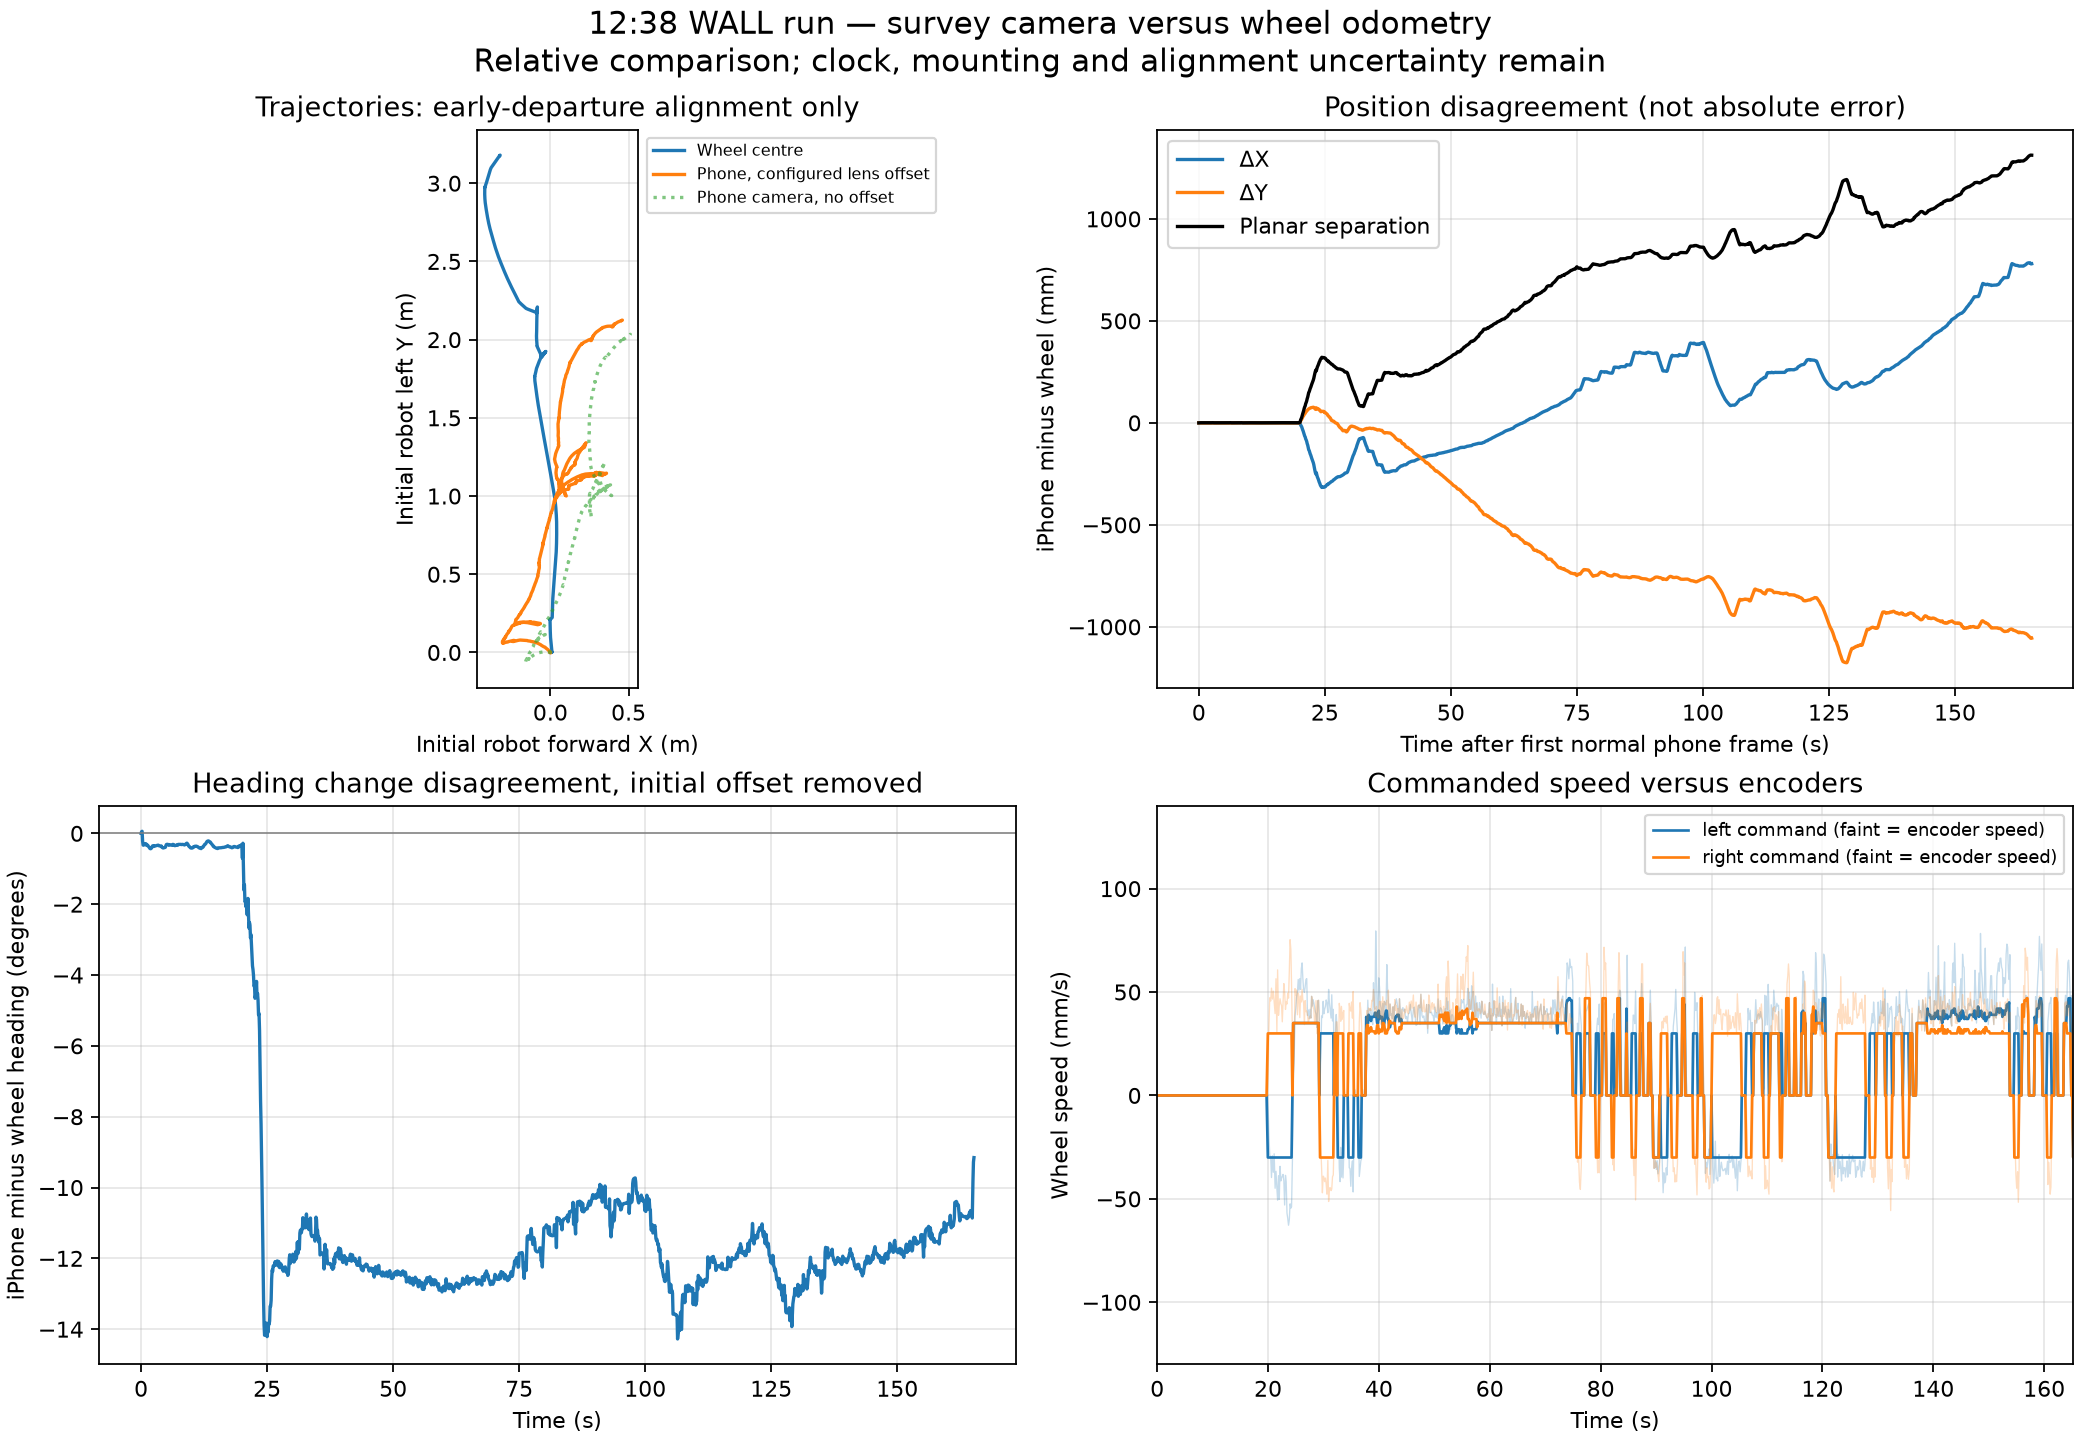

The table this chart was drawn from, first rows:
time_s, wheel_x_m, wheel_y_m, phone_body_x_m, phone_body_y_m, dx_m, dy_m, heading_difference_deg
0.0, 0.0, 0.0, 0.0, 0.0, 0.0, 0.0, 0.0
0.09999, 0.0, 0.0, 0.0001155, 0.0001904, 0.0001155, 0.0001904, 0.04562
0.2, 0.0, 0.0, 7.876056416342191e-05, 0.0002871, 7.876056416342191e-05, 0.0002871, 0.05854
0.3, 0.0, 0.0, 0.0001607, -0.0003161, 0.0001607, -0.0003161, -0.2212
0.4, 0.0, 0.0, 0.0001858, -0.0005432, 0.0001858, -0.0005432, -0.3319
0.4999, 0.0, 0.0, 0.0001453, -0.0005324, 0.0001453, -0.0005324, -0.3348
0.5999, 0.0, 0.0, 0.00012, -0.0004519, 0.00012, -0.0004519, -0.3061
0.6999, 0.0, 0.0, 8.323529049150944e-05, -0.0004234, 8.323529049150944e-05, -0.0004234, -0.3008
0.7999, 0.0, 0.0, 9.619529734999734e-05, -0.0003762, 9.619529734999734e-05, -0.0003762, -0.2961
0.8999, 0.0, 0.0, 8.527742058475186e-05, -0.0003492, 8.527742058475186e-05, -0.0003492, -0.2894
0.9999, 0.0, 0.0, 9.073136281488292e-05, -0.0002182, 9.073136281488292e-05, -0.0002182, -0.3008
1.1, 0.0, 0.0, 0.0003367, -0.0001993, 0.0003367, -0.0001993, -0.3433
1.2, 0.0, 0.0, 0.000228, -0.0003855, 0.000228, -0.0003855, -0.3269
1.3, 0.0, 0.0, 0.0001868, -0.0004337, 0.0001868, -0.0004337, -0.3329
1.4, 0.0, 0.0, 0.0002128, -0.0004985, 0.0002128, -0.0004985, -0.3576
1.5, 0.0, 0.0, 0.0002307, -0.0005219, 0.0002307, -0.0005219, -0.3775
1.6, 0.0, 0.0, 0.0001814, -0.0005104, 0.0001814, -0.0005104, -0.39
1.7, 0.0, 0.0, 0.0001911, -0.0005534, 0.0001911, -0.0005534, -0.4187
1.8, 0.0, 0.0, 0.0001786, -0.0005842, 0.0001786, -0.0005842, -0.4313
1.9, 0.0, 0.0, 0.0001677, -0.0005876, 0.0001677, -0.0005876, -0.4341
2, 0.0, 0.0, 0.0001405, -0.0005315, 0.0001405, -0.0005315, -0.4235
2.1, 0.0, 0.0, 0.0001191, -0.0005018, 0.0001191, -0.0005018, -0.4102
2.2, 0.0, 0.0, 0.0001194, -0.000443, 0.0001194, -0.000443, -0.3728
2.3, 0.0, 0.0, 0.0001259, -0.000407, 0.0001259, -0.000407, -0.3516
2.4, 0.0, 0.0, 0.0002243, -0.0003944, 0.0002243, -0.0003944, -0.3503
2.5, 0.0, 0.0, 0.0004108, -0.0004001, 0.0004108, -0.0004001, -0.3526
2.6, 0.0, 0.0, 0.0006862, -0.0004566, 0.0006862, -0.0004566, -0.3691
2.7, 0.0, 0.0, 0.000813, -0.000465, 0.000813, -0.000465, -0.3593
2.8, 0.0, 0.0, 0.0007035, -0.0004489, 0.0007035, -0.0004489, -0.3554
2.9, 0.0, 0.0, 0.0003177, -0.0003826, 0.0003177, -0.0003826, -0.3508
3, 0.0, 0.0, 0.0002084, -0.0003569, 0.0002084, -0.0003569, -0.3466
3.1, 0.0, 0.0, 0.0002371, -0.0003238, 0.0002371, -0.0003238, -0.3463
3.2, 0.0, 0.0, 0.0002666, -0.0002891, 0.0002666, -0.0002891, -0.3417
3.3, 0.0, 0.0, 0.0002974, -0.0003163, 0.0002974, -0.0003163, -0.3348
3.4, 0.0, 0.0, 0.0002326, -0.0003528, 0.0002326, -0.0003528, -0.3432
3.5, 0.0, 0.0, 0.0001766, -0.0003284, 0.0001766, -0.0003284, -0.3396
3.6, 0.0, 0.0, 9.697808573195182e-05, -0.0003536, 9.697808573195182e-05, -0.0003536, -0.3492
3.7, 0.0, 0.0, 0.0001233, -0.000405, 0.0001233, -0.000405, -0.3572
3.8, 0.0, 0.0, 8.116531327818002e-05, -0.0004549, 8.116531327818002e-05, -0.0004549, -0.3572
3.9, 0.0, 0.0, 0.0001301, -0.0004801, 0.0001301, -0.0004801, -0.3579
4, 0.0, 0.0, 0.0001179, -0.0005076, 0.0001179, -0.0005076, -0.3537
4.1, 0.0, 0.0, 0.0001376, -0.0004482, 0.0001376, -0.0004482, -0.3884
4.2, 0.0, 0.0, 4.025935842116782e-05, -0.000407, 4.025935842116782e-05, -0.000407, -0.3924
4.299, 0.0, 0.0, 0.00025, -0.0005291, 0.00025, -0.0005291, -0.4097
4.399, 0.0, 0.0, 0.0003486, -0.0006127, 0.0003486, -0.0006127, -0.4125
4.499, 0.0, 0.0, 0.0002082, -0.00048, 0.0002082, -0.00048, -0.4075
4.599, 0.0, 0.0, 9.873363714375845e-05, -0.0004229, 9.873363714375845e-05, -0.0004229, -0.4038
4.699, 0.0, 0.0, 0.0002031, -0.0004606, 0.0002031, -0.0004606, -0.396
4.799, 0.0, 0.0, 0.0002737, -0.0004974, 0.0002737, -0.0004974, -0.3949
4.899, 0.0, 0.0, 0.0001442, -0.0003815, 0.0001442, -0.0003815, -0.3608
4.999, 0.0, 0.0, 0.0002135, -0.0003052, 0.0002135, -0.0003052, -0.318
5.099, 0.0, 0.0, 0.0002411, -0.0002763, 0.0002411, -0.0002763, -0.3112
5.199, 0.0, 0.0, 0.0002484, -0.0002587, 0.0002484, -0.0002587, -0.3088
5.299, 0.0, 0.0, 0.0002514, -0.0002693, 0.0002514, -0.0002693, -0.313
5.399, 0.0, 0.0, 0.0002236, -0.000283, 0.0002236, -0.000283, -0.3208
5.499, 0.0, 0.0, 0.000143, -0.0002805, 0.000143, -0.0002805, -0.3151
5.599, 0.0, 0.0, 0.0002446, -0.0002493, 0.0002446, -0.0002493, -0.3339
5.699, 0.0, 0.0, 0.0001514, -0.000321, 0.0001514, -0.000321, -0.3279
5.799, 0.0, 0.0, 0.0001773, -0.0003436, 0.0001773, -0.0003436, -0.327
5.899, 0.0, 0.0, 0.0002514, -0.0003659, 0.0002514, -0.0003659, -0.3295
... 1,609 more rows
